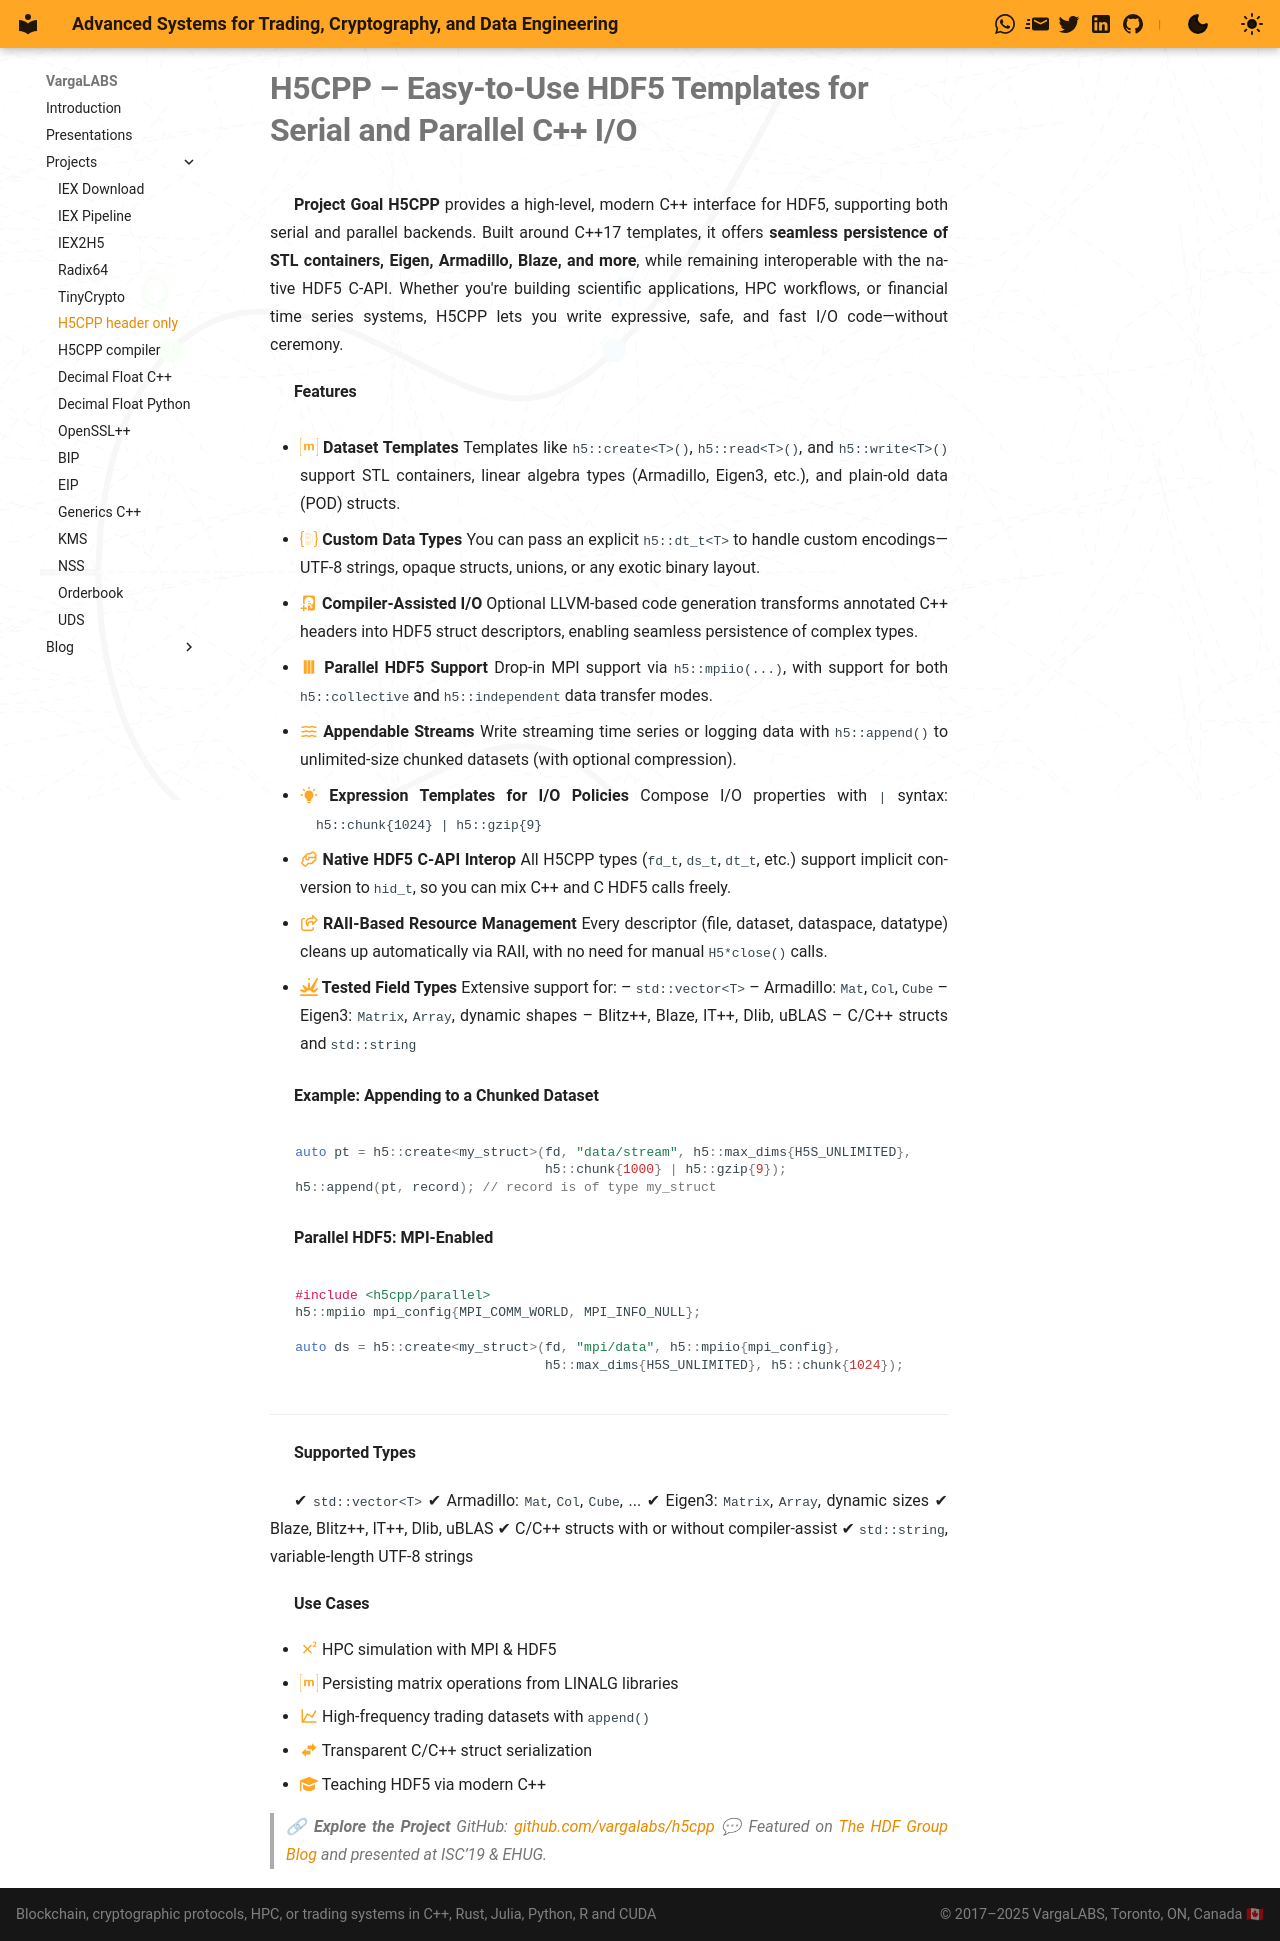

repository: vargaconsulting/vargaconsulting.github.io · page: site/h5cpp/index.html · generator: mkdocs


# **H5CPP – Easy-to-Use HDF5 Templates for Serial and Parallel C++ I/O**

**Project Goal**
**H5CPP** provides a high-level, modern C++ interface for HDF5, supporting both serial and parallel backends. Built around C++17 templates, it offers **seamless persistence of STL containers, Eigen, Armadillo, Blaze, and more**, while remaining interoperable with the native HDF5 C-API. Whether you're building scientific applications, HPC workflows, or financial time series systems, H5CPP lets you write expressive, safe, and fast I/O code—without ceremony.

**Features**

* **:simple-matrix:{.icon} Dataset Templates**
  Templates like `h5::create<T>()`, `h5::read<T>()`, and `h5::write<T>()` support STL containers, linear algebra types (Armadillo, Eigen3, etc.), and plain-old data (POD) structs.

* **:simple-typeorm:{.icon} Custom Data Types**
  You can pass an explicit `h5::dt_t<T>` to handle custom encodings—UTF-8 strings, opaque structs, unions, or any exotic binary layout.

* **:material-harddisk-plus:{.icon} Compiler-Assisted I/O**
  Optional LLVM-based code generation transforms annotated C++ headers into HDF5 struct descriptors, enabling seamless persistence of complex types.

* **:material-view-parallel:{.icon} Parallel HDF5 Support**
  Drop-in MPI support via `h5::mpiio(...)`, with support for both `h5::collective` and `h5::independent` data transfer modes.

* **:material-waves:{.icon} Appendable Streams**
  Write streaming time series or logging data with `h5::append()` to unlimited-size chunked datasets (with optional compression).

* **:material-lightbulb-on:{.icon} Expression Templates for I/O Policies**
  Compose I/O properties with `|` syntax:
      `h5::chunk{1024} | h5::gzip{9}`

* **:material-handshake-outline:{.icon} Native HDF5 C-API Interop**
  All H5CPP types (`fd_t`, `ds_t`, `dt_t`, etc.) support implicit conversion to `hid_t`, so you can mix C++ and C HDF5 calls freely.

* **:fontawesome-regular-share-from-square:{.icon} RAII-Based Resource Management**
  Every descriptor (file, dataset, dataspace, datatype) cleans up automatically via RAII, with no need for manual `H5*close()` calls.

* **:fontawesome-solid-explosion:{.icon} Tested Field Types**
  Extensive support for:
  – `std::vector<T>`
  – Armadillo: `Mat`, `Col`, `Cube`
  – Eigen3: `Matrix`, `Array`, dynamic shapes
  – Blitz++, Blaze, IT++, Dlib, uBLAS
  – C/C++ structs and `std::string`


**Example: Appending to a Chunked Dataset**

```cpp
auto pt = h5::create<my_struct>(fd, "data/stream", h5::max_dims{H5S_UNLIMITED},
                                h5::chunk{1000} | h5::gzip{9});
h5::append(pt, record); // record is of type my_struct
```

**Parallel HDF5: MPI-Enabled**

```cpp
#include <h5cpp/parallel>
h5::mpiio mpi_config{MPI_COMM_WORLD, MPI_INFO_NULL};

auto ds = h5::create<my_struct>(fd, "mpi/data", h5::mpiio{mpi_config},
                                h5::max_dims{H5S_UNLIMITED}, h5::chunk{1024});
```

---

**Supported Types**

✔ `std::vector<T>`
✔ Armadillo: `Mat`, `Col`, `Cube`, ...
✔ Eigen3: `Matrix`, `Array`, dynamic sizes
✔ Blaze, Blitz++, IT++, Dlib, uBLAS
✔ C/C++ structs with or without compiler-assist
✔ `std::string`, variable-length UTF-8 strings

**Use Cases**

* :material-format-superscript:{.icon} HPC simulation with MPI & HDF5
* :simple-matrix:{.icon} Persisting matrix operations from LINALG libraries
* :material-chart-line:{.icon .pulsate} High-frequency trading datasets with `append()`
* :material-swap-horizontal-bold:{.icon} Transparent C/C++ struct serialization
* :fontawesome-solid-graduation-cap:{.icon} Teaching HDF5 via modern C++


> 🔗 **Explore the Project**
> GitHub: [github.com/vargalabs/h5cpp](https://github.com/vargalabs/h5cpp)
> 💬 Featured on [The HDF Group Blog](https://blog.hdfgroup.org/) and presented at ISC’19 & EHUG.
